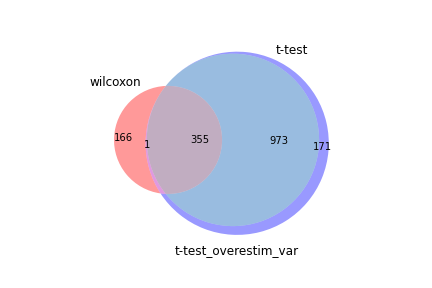

Data behind this chart, as committed beside it:
wilcoxon, t-test, t-test_overestim_var
Rps24, Tpt1, Tpt1
Tpt1, Rps24, Rps24
Rps27, Rpl12, Rpl12
Rpl12, Rps16, Rps27
Rps29, Rps27, Rps29
Rps16, Rps29, Rps16
Rpl5, Arl4c, Rpl5
Rps7, Rpl5, Arl4c
Rps4x, Rps7, Rps7
Rpl35a, Rps4x, Rps4x
Rpl30, Rpl30, Rpl30
Rps19, Rps19, Rps19
Rps14, Rpl35a, Rps14
Rplp1, Rps14, Rpl35a
Rps3a1, Sell, Rplp1
Arl4c, Rplp1, Rps3a1
Rpl23, Rps3a1, Rpl19
Rpl19, Rpl19, Rpl21
Rpl21, Rpl23, Rpl23
Rpl37a, Rpl21, Sell
Rpl13, Rpl37a, Rps15a
Rps20, Rpl13, Rpl37a
Rpl9, Dapl1, Rpl13
Rps15a, Rpl9, Rpl17
Rpl17, Rps20, Rpl9
Rps3, Rps15a, Rps3
Rps9, Rps3, Rps9
Rps21, Rps21, Rps20
Rps8, Rps9, Rps21
Rplp2, Rpl17, Rplp2
Rpl8, Rplp2, Rps8
Sell, Ramp1, Rpl8
Rpl26, Rpl8, Dapl1
Rps27a, Lef1, Rps23
Rps23, Rps8, Lef1
Fau, Rpl26, Rps27a
Rps6, Rps23, Rpl26
Lef1, Igfbp4, Fau
Rps5, Ccr9, Foxp1
Npc2, Rapgef6, Rps6
Rps15, Rps27a, Rapgef6
Foxp1, Foxp1, Rps13
Rapgef6, Grap2, Rpl39
Rpl39, Fau, Rpl18a
Rps28, Ccr7, Rps5
Rpl18a, Ccnd2, Npc2
Rpl36a, Rps6, Ramp1
Rps13, Rps5, Rps15
Btg1, Npc2, Ccnd2
Rpl23a, Il6ra, Rps28
Dapl1, Rps15, Grap2
Rpl27a, Rps13, Rpl36a
Cd8b1, Rpl39, Ccr7
Ccnd2, Tdrp, Btg1
Grap2, Rps28, Ccr9
Satb1, Rpl36a, Igfbp4
Bcl11b, Rpl18a, Rpl27a
Rpl34, Rflnb, Rpl23a
mt-Nd2, Ssbp2, Il6ra
Klf13, Klf3, Rpl34
... 1,440 more rows
